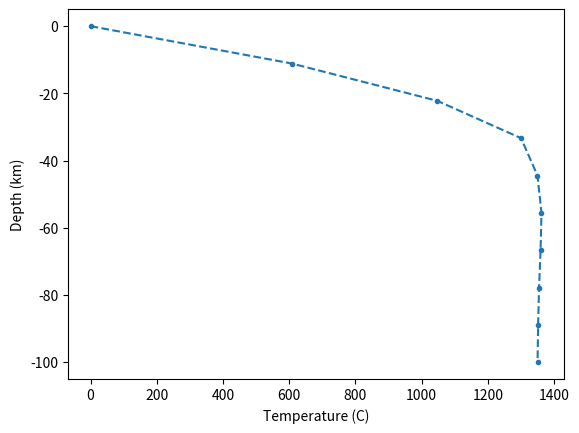

Python code for this plot:
#!/usr/bin/python3
import numpy as np
import matplotlib.pyplot as plt
from scipy.special import erf

### heat_diff_2.py
###
### Script to calculate the finite differences
### solution for the 1D heat diffusion & production
### problem.
###
### Uses a staggered grid:
###  |                 |
###  O--z--O--z--O--z--O--z
###  |                 |
###     -----> x
### 
###  O: T, rho, Cp, H
###  z: alpha, (q)



#####################
#### Parameters: ####
#####################
T_ini     = 1350   # initial temperature of the rock column
T_surface = 0      # boundary condition at the surface
T_bottom  = 1350   # boundary condition at the bottom

L         = 100e3  # height of the rock column, meters
nx        = 10     # number of grid points in space
nt        = 10    # number of grid points in time
totaltime = 60*60*24*365.25*10e6 # total time to calculate, in seconds
#########################################
#### Arrays for physical parameters: ####
#########################################
rho = np.zeros(nx)   # density, kg/m3
Cp = np.zeros(nx)    # heat capacity, J/kgK
alpha = np.zeros(nx) # heat conductivity, W/mK
H = np.zeros(nx)     # heat production rate, W/m3

# Generate an array of depth values for the main grid
x = np.linspace(0, L, nx)
dx = L / (nx-1)
# ... and for the "mid-point" grid. Note that the last
# grid point of this grid will be outside our problem
# and will be ignored in the calculations
x_mp = x + 0.5*dx

# Create a two-layer model: crust < 35 km, mantle > 35 km
idx_crust = x < 35e3
idx_mantle = x >= 35e3

# Set the values
rho[idx_crust] = 2800
rho[idx_mantle] = 3300

Cp[idx_crust] = 800
Cp[idx_mantle] = 1250

H[idx_crust] = 2.5e-6
H[idx_mantle] = 0.02e-6

idx_crust = x_mp < 35e3
idx_mantle = x_mp >= 35e3

alpha[idx_crust] = 2.5
alpha[idx_mantle] = 4.0
#########################################


# Calculate the spacing between time steps
dt = totaltime / (nt-1)

# Initialize an array to hold the results (temperature)
T = np.zeros((nx,nt)) # creates an 2D array where location varies along rows
                      # and time along columns
T[:, 0] = T_ini       # set the initial condition

# Generate an array of time values for plotting purposes
time = np.zeros(nt)
time[0] = 0

# Loop over every time step, always calculating the new temperature 
# at each depth
# The first (T[0,:]) and last (T[nx,:]) rows are skipped
# since these values are known from the boundary condition.
# The first columnt (T[:,0]) is also skipped since these 
# values are known from the initial condition
for it in range(1, nt):
	# Set the boundary values
	T[0, it] = T_surface
	T[nx-1, it] = T_bottom

	for ix in range(1, nx-1):
		T[ix, it] = (  (  alpha[ix] * (T[ix+1, it-1] - T[ix, it-1]) - alpha[ix-1] * (T[ix, it-1] - T[ix-1, it-1])) / dx**2 + H[ix] ) * dt / (rho[ix] * Cp[ix]) + T[ix, it-1]

	# Calculate the time in seconds at this timestep
	time[it] = time[it-1] + dt



### Create the plot,
# here we only plot the last time step
fig, ax = plt.subplots() 
ax.plot(T[:, nt-1], -x/1e3, '.--')
plt.xlabel("Temperature (C)")
plt.ylabel("Depth (km)")
plt.show()  


